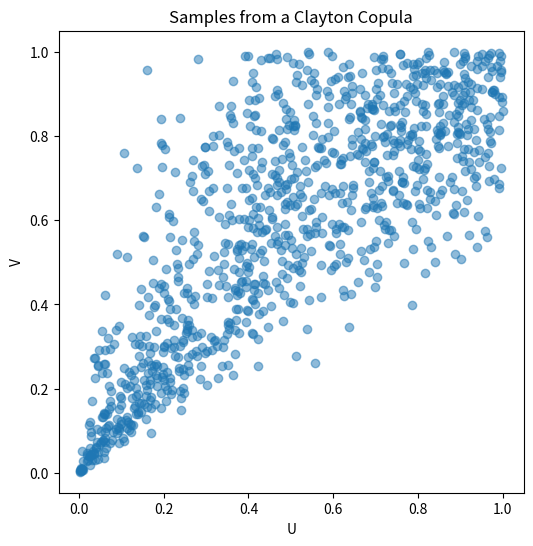

This figure's Python source:
import numpy as np
import matplotlib.pyplot as plt

def clayton_copula_sample(size, theta):
    """Generate samples from a Clayton copula."""
    # Step 1: Generate uniform random variables
    u = np.random.uniform(low=0, high=1, size=size)
    
    # Step 2: Generate a dependent uniform variable using Clayton's inverse CDF
    # Generate a random variable from exponential distribution
    w = np.random.exponential(scale=1/theta, size=size)
    
    # Calculate the inverse conditional distribution of v given u
    v = (1 + w * (u ** (-theta))) ** (-1/theta)
    
    return u, v

# Example of generating and plotting Clayton copula samples
theta = 2  # Higher theta implies stronger tail dependence
samples = clayton_copula_sample(1000, theta)

plt.figure(figsize=(6, 6))
plt.scatter(samples[0], samples[1], alpha=0.5)
plt.xlabel('U')
plt.ylabel('V')
plt.title('Samples from a Clayton Copula')
plt.show()
